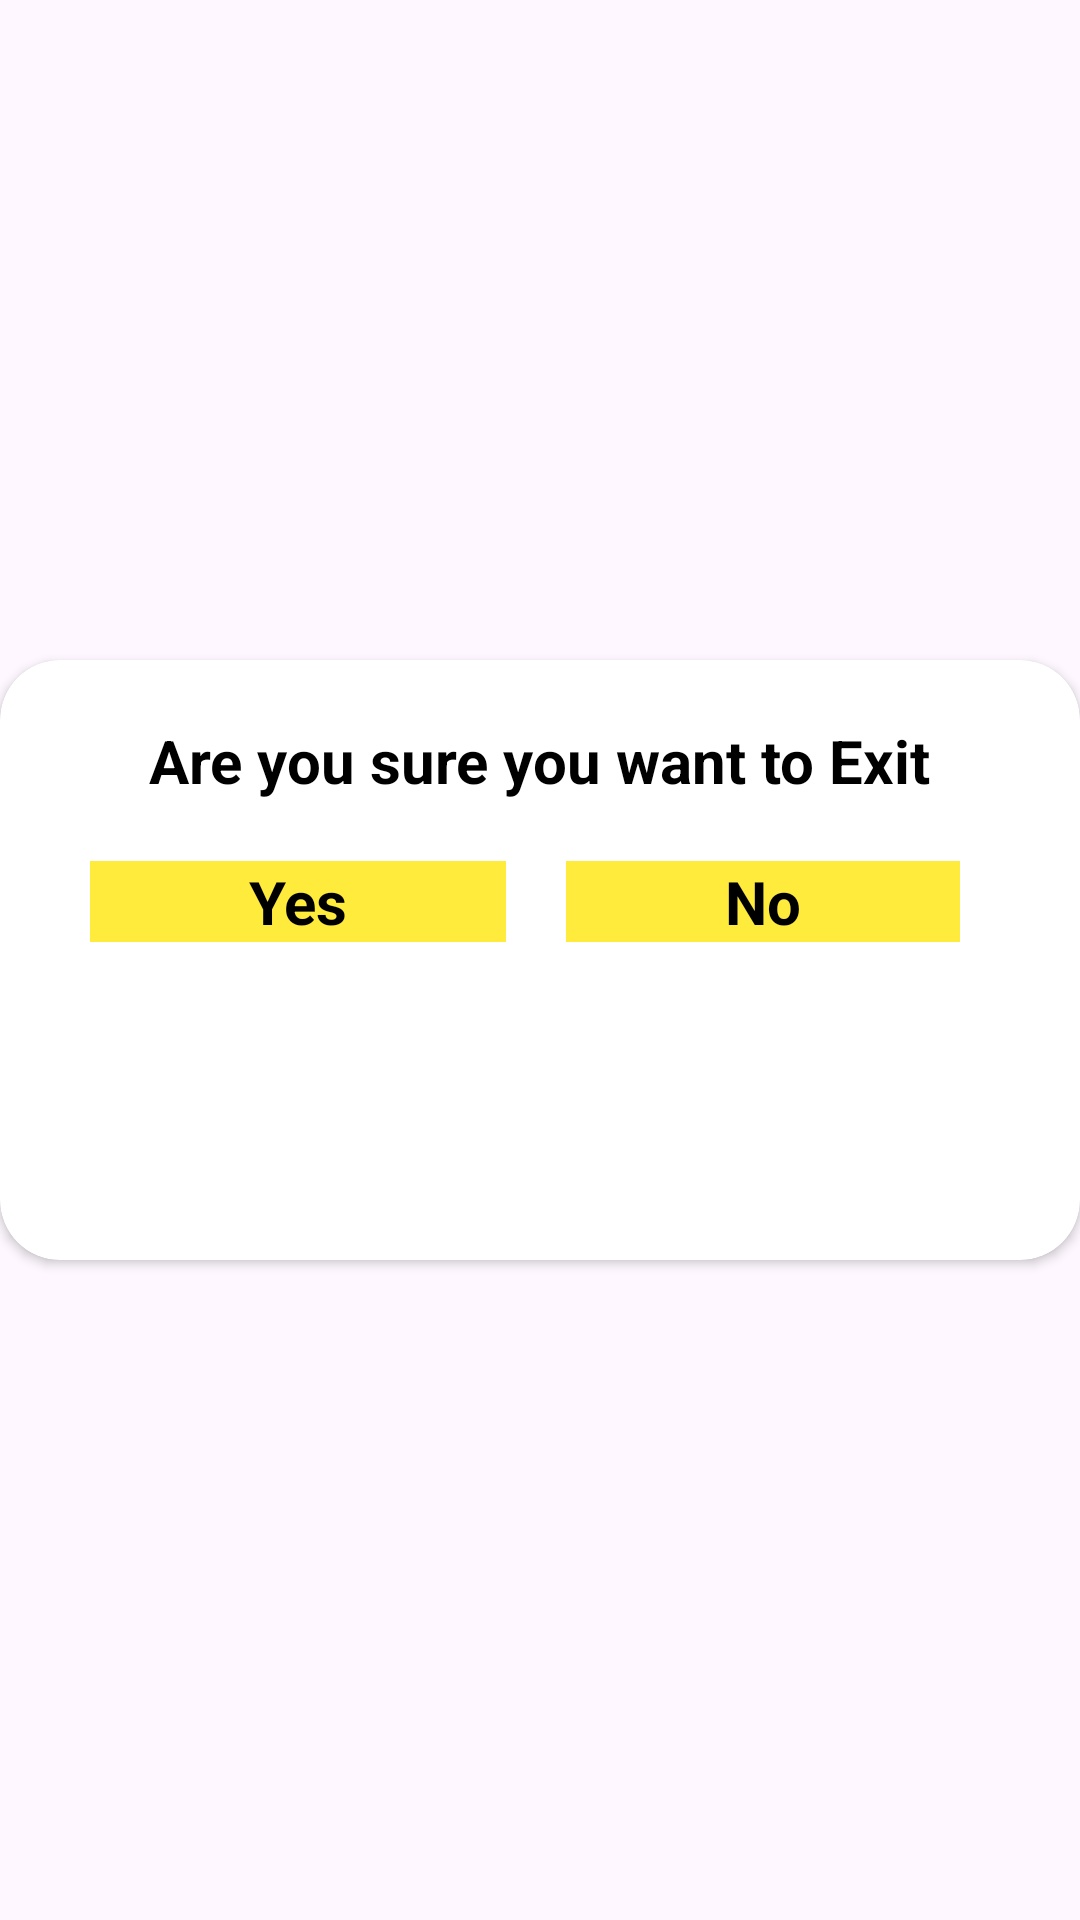

Produce the Android XML layout that renders to this screen, including the resource entries it uses.
<!-- AndroidManifest.xml: application theme Theme.Alert_Dialogue -->
<!-- res/layout/design.xml -->
<?xml version="1.0" encoding="utf-8"?>
<LinearLayout xmlns:android="http://schemas.android.com/apk/res/android"
    android:layout_width="match_parent"
    android:layout_height="match_parent"
    xmlns:app="http://schemas.android.com/apk/res-auto">


    <androidx.cardview.widget.CardView
        android:layout_width="match_parent"
        android:layout_height="200dp"
        android:layout_gravity="center"
        android:background="#ffffff"
        app:cardBackgroundColor="#ffffff"
        app:cardCornerRadius="20dp">


        <LinearLayout
            android:layout_width="match_parent"
            android:layout_height="wrap_content"
            android:orientation="vertical">


            <ImageView
                android:layout_width="wrap_content"
                android:layout_height="wrap_content"
                android:layout_gravity="center"
                android:layout_marginTop="10dp"
                android:src="@drawable/image">

            </ImageView>


            <TextView
                android:layout_width="wrap_content"
                android:layout_height="wrap_content"
                android:layout_gravity="center"
                android:layout_marginTop="10dp"
                android:text="Are you sure you want to Exit"
                android:textColor="@color/black"
                android:textSize="20sp"
                android:textStyle="bold">

            </TextView>

            <LinearLayout
                android:layout_width="match_parent"
                android:layout_height="match_parent"
                android:layout_marginStart="30dp"
                android:layout_marginTop="20dp"
                android:layout_marginEnd="20dp"
                android:orientation="horizontal"
                android:weightSum="2">


                <TextView
                    android:id="@+id/Yes"
                    android:layout_width="wrap_content"
                    android:layout_height="wrap_content"
                    android:layout_marginEnd="20dp"
                    android:layout_weight="1"
                    android:background="#FFEB3B"
                    android:clickable="true"
                    android:gravity="center"
                    android:text="Yes"
                    android:textColor="@color/black"
                    android:textSize="20dp"
                    android:textStyle="bold">

                </TextView>


                <TextView
                    android:id="@+id/No"
                    android:layout_width="wrap_content"
                    android:layout_height="wrap_content"
                    android:layout_marginEnd="20dp"
                    android:layout_weight="1"
                    android:background="#FFEB3B"
                    android:clickable="true"
                    android:gravity="center"
                    android:text="No"
                    android:textColor="@color/black"
                    android:textSize="20sp"
                    android:textStyle="bold">


                </TextView>


            </LinearLayout>


        </LinearLayout>


    </androidx.cardview.widget.CardView>



</LinearLayout>
<!-- resources referenced by this layout -->
<resources>
  <style name="Theme.Alert_Dialogue" parent="Base.Theme.Alert_Dialogue" />
  <style name="Base.Theme.Alert_Dialogue" parent="Theme.Material3.DayNight.NoActionBar">
          
          
      </style>
  <!-- not gathered from this repository: default colours our renderer supplied (Android Studio template values) -->
  <color name="black">#FF000000</color>
</resources>
